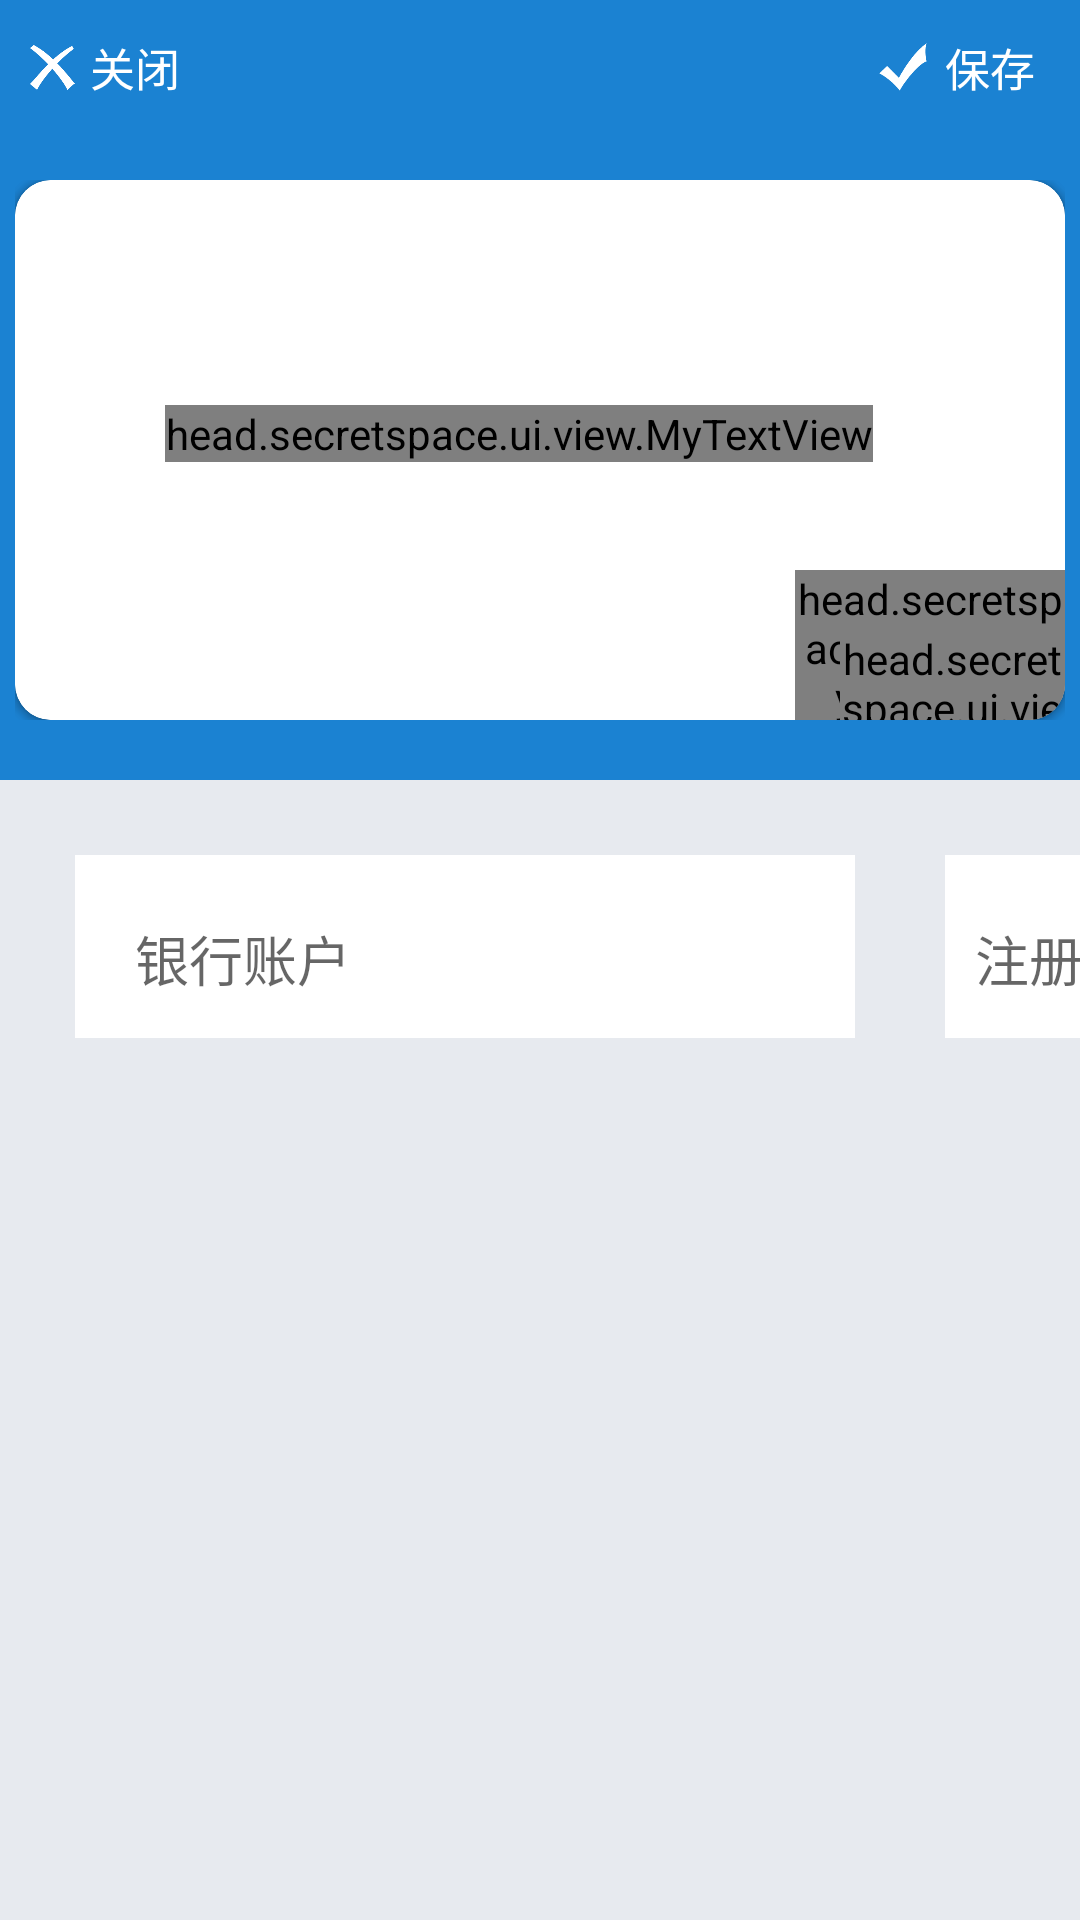

The Android layout XML behind this screen, and the referenced resources:
<!-- AndroidManifest.xml: activity theme AppTheme -->
<!-- res/layout/activity_bank_card.xml -->
<?xml version="1.0" encoding="utf-8"?>
<LinearLayout xmlns:android="http://schemas.android.com/apk/res/android"
    xmlns:app="http://schemas.android.com/apk/res-auto"
    android:orientation="vertical"
    android:layout_width="match_parent"
    android:fitsSystemWindows="true"
    android:clipToPadding="true"
    android:background="#e7eaef"
    android:layout_height="match_parent">

    <include layout="@layout/title"/>

    <LinearLayout
        android:background="@color/black_one"
        android:orientation="vertical"
        android:layout_width="match_parent"
        android:layout_height="215dp">

        <RelativeLayout
            android:layout_marginTop="15dp"
            android:id="@+id/ly_3d_card"
            android:background="#00ffffff"
            android:orientation="horizontal"
            android:layout_gravity="center_horizontal"
            android:layout_width="350dp"
            android:layout_height="180dp">

            <android.support.v7.widget.CardView
                android:id="@+id/ly_one_bg_bank"
                android:orientation="vertical"
                app:cardCornerRadius="12dp"
                android:layout_width="match_parent"
                android:layout_height="match_parent">

                <TextView
                    android:id="@+id/tv_bank_card_name"
                    android:layout_width="wrap_content"
                    android:layout_height="wrap_content"
                    android:layout_marginLeft="280dp"
                    android:textSize="15dp"
                    android:textColor="@color/buk"
                    android:layout_marginTop="80dp"
                    />

            </android.support.v7.widget.CardView>

            <android.support.v7.widget.CardView
                android:id="@+id/ly_two_bg_bank"
                android:orientation="vertical"
                app:cardCornerRadius="12dp"
                android:layout_width="match_parent"
                android:layout_height="match_parent"
                android:layout_alignParentTop="true"
                android:layout_alignParentStart="true">

                <head.secretspace.ui.view.MyTextView
                    android:layout_marginTop="75dp"
                    android:textSize="25dp"
                    android:textColor="@color/white"
                    android:layout_marginLeft="50dp"
                    android:id="@+id/tv_bank_card_account"
                    android:layout_width="wrap_content"
                    android:layout_height="wrap_content" />

                <head.secretspace.ui.view.MyTextView
                    android:layout_width="wrap_content"
                    android:layout_height="wrap_content"
                    android:layout_marginTop="130dp"
                    android:layout_marginLeft="260dp"
                    android:textColor="@color/white"
                    android:textSize="15dp"
                    android:text="注册日期" />

                <head.secretspace.ui.view.MyTextView
                    android:id="@+id/tv_bank_card_data"
                    android:layout_width="wrap_content"
                    android:layout_marginTop="150dp"
                    android:textColor="@color/white"
                    android:layout_marginLeft="275dp"
                    android:textSize="15dp"
                    android:layout_height="wrap_content" />

            </android.support.v7.widget.CardView>

        </RelativeLayout>

    </LinearLayout>

        <HorizontalScrollView
            android:layout_marginTop="25dp"
            android:layout_width="match_parent"
            android:layout_height="wrap_content"
            android:scrollbars="none">

            <LinearLayout
                android:layout_width="match_parent"
                android:orientation="vertical"
                android:background="#e7eaef"
                android:layout_height="match_parent">

                <LinearLayout
                    android:background="#e7eaef"
                    android:layout_gravity="center_vertical"
                    android:layout_marginBottom="15dp"
                    android:layout_width="wrap_content"
                    android:layout_height="wrap_content"
                    android:orientation="horizontal"
                    >

                    <android.support.design.widget.TextInputLayout
                        android:layout_width="match_parent"
                        android:background="@color/white"
                        android:layout_marginLeft="25dp"
                        android:layout_height="wrap_content">

                        <EditText
                            android:inputType="number"
                            android:background="@color/white"
                            android:id="@+id/bankAccount"
                            android:maxLines="1"
                            android:layout_marginRight="10dp"
                            android:textColorHint="#101010"
                            android:layout_marginLeft="20dp"
                            android:layout_marginTop="20dp"
                            android:layout_width="230dp"
                            android:maxLength="26"
                            android:layout_height="50dp"
                            android:hint="银行账户" />

                </android.support.design.widget.TextInputLayout>

                <android.support.design.widget.TextInputLayout
                    android:layout_width="match_parent"
                    android:background="@color/white"
                    android:layout_marginLeft="30dp"
                    android:layout_height="wrap_content">
                    <EditText
                        android:background="@color/white"
                        android:id="@+id/registrationDate"
                        android:hint="注册日期"
                        android:maxLines="1"
                        android:inputType="date"
                        android:textColorHint="#101010"
                        android:layout_marginRight="10dp"
                        android:layout_marginLeft="10dp"
                        android:layout_marginTop="20dp"
                        android:layout_width="100dp"
                        android:layout_height="50dp" />

                </android.support.design.widget.TextInputLayout>

                <android.support.design.widget.TextInputLayout
                    android:layout_width="match_parent"
                    android:background="@color/white"
                    android:layout_height="wrap_content"
                    android:layout_marginLeft="30dp">

                    <EditText
                        android:id="@+id/cardholderName"
                        android:layout_width="100dp"
                        android:layout_height="50dp"
                        android:layout_marginLeft="10dp"
                        android:layout_marginRight="10dp"
                        android:layout_marginTop="20dp"
                        android:background="@color/white"
                        android:hint="持卡人姓名"
                        android:maxLines="1"
                        android:textColorHint="#101010" />
                </android.support.design.widget.TextInputLayout>

                <android.support.design.widget.TextInputLayout
                    android:layout_width="match_parent"
                    android:layout_marginLeft="30dp"
                    android:background="@color/white"
                    android:layout_height="wrap_content">

                    <EditText
                        android:background="@color/white"
                        android:maxLines="1"
                        android:inputType="phone"
                        android:id="@+id/bankCardTelPhoneNum"
                        android:hint="绑定手机号"
                        android:textColorHint="#101010"
                        android:layout_marginRight="10dp"
                        android:layout_marginTop="20dp"
                        android:layout_marginLeft="10dp"
                        android:layout_width="100dp"
                        android:layout_height="50dp" />
                </android.support.design.widget.TextInputLayout>

                <android.support.design.widget.TextInputLayout
                    android:layout_width="match_parent"
                    android:background="@color/white"
                    android:layout_marginLeft="30dp"
                    android:layout_marginRight="25dp"
                    android:layout_height="wrap_content">

                    <EditText
                        android:background="@color/white"
                        android:id="@+id/bankCardRemarks"
                        android:layout_marginRight="10dp"
                        android:maxLines="1"
                        android:layout_marginLeft="10dp"
                        android:hint="备注"
                        android:layout_marginTop="20dp"
                        android:textColorHint="#101010"
                        android:layout_width="100dp"
                        android:layout_height="50dp" />
                </android.support.design.widget.TextInputLayout>

            </LinearLayout>

        </LinearLayout>

    </HorizontalScrollView>

</LinearLayout>
<!-- res/layout/title.xml (included above) -->
<?xml version="1.0" encoding="utf-8"?>
<LinearLayout xmlns:android="http://schemas.android.com/apk/res/android"
    android:layout_width="fill_parent"
    android:layout_height="45dip"
    android:background="@color/black_one"
    android:gravity="center_vertical"
    android:orientation="vertical" >

    <LinearLayout
        android:orientation="horizontal"
        android:layout_width="match_parent"
        android:layout_height="match_parent">
    <LinearLayout
        android:orientation="horizontal"
        android:layout_width="wrap_content"
        android:layout_height="wrap_content"
        android:layout_marginLeft="10.0dip"
        >

        <ImageView
            android:id="@+id/im_title_close"
            android:layout_width="15dp"
            android:layout_height="15dp"
            android:layout_gravity="center_vertical"
            android:background="@drawable/guanbi"
            />
        <Button
            android:id="@+id/bt_title_close"
            android:layout_width="40dp"
            android:layout_height="wrap_content"
            android:text="关闭"
            android:textSize="15dp"
            android:textColor="@color/white"
            android:background="#00ffffff"
            />
        </LinearLayout>

    <TextView
        android:layout_gravity="center_vertical"
        android:id="@+id/tv_title"
        android:layout_width="wrap_content"
        android:layout_height="wrap_content"
        android:layout_weight="1"
        android:gravity="center"
        android:singleLine="true"
        android:textSize="15dp"
        android:layout_marginTop="3dp"
        android:textColor="@android:color/white" />

    <LinearLayout
        android:layout_width="wrap_content"
        android:layout_height="wrap_content"
        android:layout_marginRight="10.0dip"
        android:orientation="horizontal">

        <ImageView
            android:id="@+id/im_title_save"
            android:layout_width="18dp"
            android:layout_height="18dp"
            android:layout_gravity="center_vertical"
            android:background="@drawable/baocun"
            />
        <Button
            android:id="@+id/bt_title_save"
            android:layout_width="40dp"
            android:layout_height="wrap_content"
            android:text="保存"
            android:textSize="15dp"
            android:textColor="@color/white"
            android:background="#00ceb6b6"
            />
        </LinearLayout>
    </LinearLayout>

</LinearLayout>
<!-- resources referenced by this layout -->
<resources>
  <color name="black_one">#1b82d2</color>
  <color name="buk">#1a1824</color>
  <color name="white">#ffffff</color>
  <!-- drawable baocun: png bitmap (drawable-xxhdpi, 3099 bytes) -->
  <!-- drawable guanbi: png bitmap (drawable-xxhdpi, 4327 bytes) -->
  <style name="AppTheme" parent="Theme.AppCompat.NActionBar">
          
          <item name="colorPrimary">@color/black_one</item>
          <item name="colorPrimaryDark">@color/black_one</item>
          <item name="colorAccent">@color/colorAccent</item>
      </style>
  <style name="Theme.AppCompat.NActionBar" parent="Base.Theme.AppCompat.Light">
          <item name="windowActionBar">true</item>
          <item name="windowNoTitle">true</item>
          <item name="actionBarPopupTheme">@style/ThemeOverlay.AppCompat.Light</item>
          <item name="actionBarWidgetTheme">@null</item>
          <item name="actionBarTheme">@style/ThemeOverlay.AppCompat.Dark.ActionBar</item>
          <item name="listChoiceBackgroundIndicator">@drawable/abc_list_selector_holo_dark</item>
          <item name="colorPrimaryDark">@color/primary_dark_material_dark</item>
          <item name="colorPrimary">@color/primary_material_dark</item>
      </style>
  <color name="colorAccent">#FF4081</color>
</resources>
